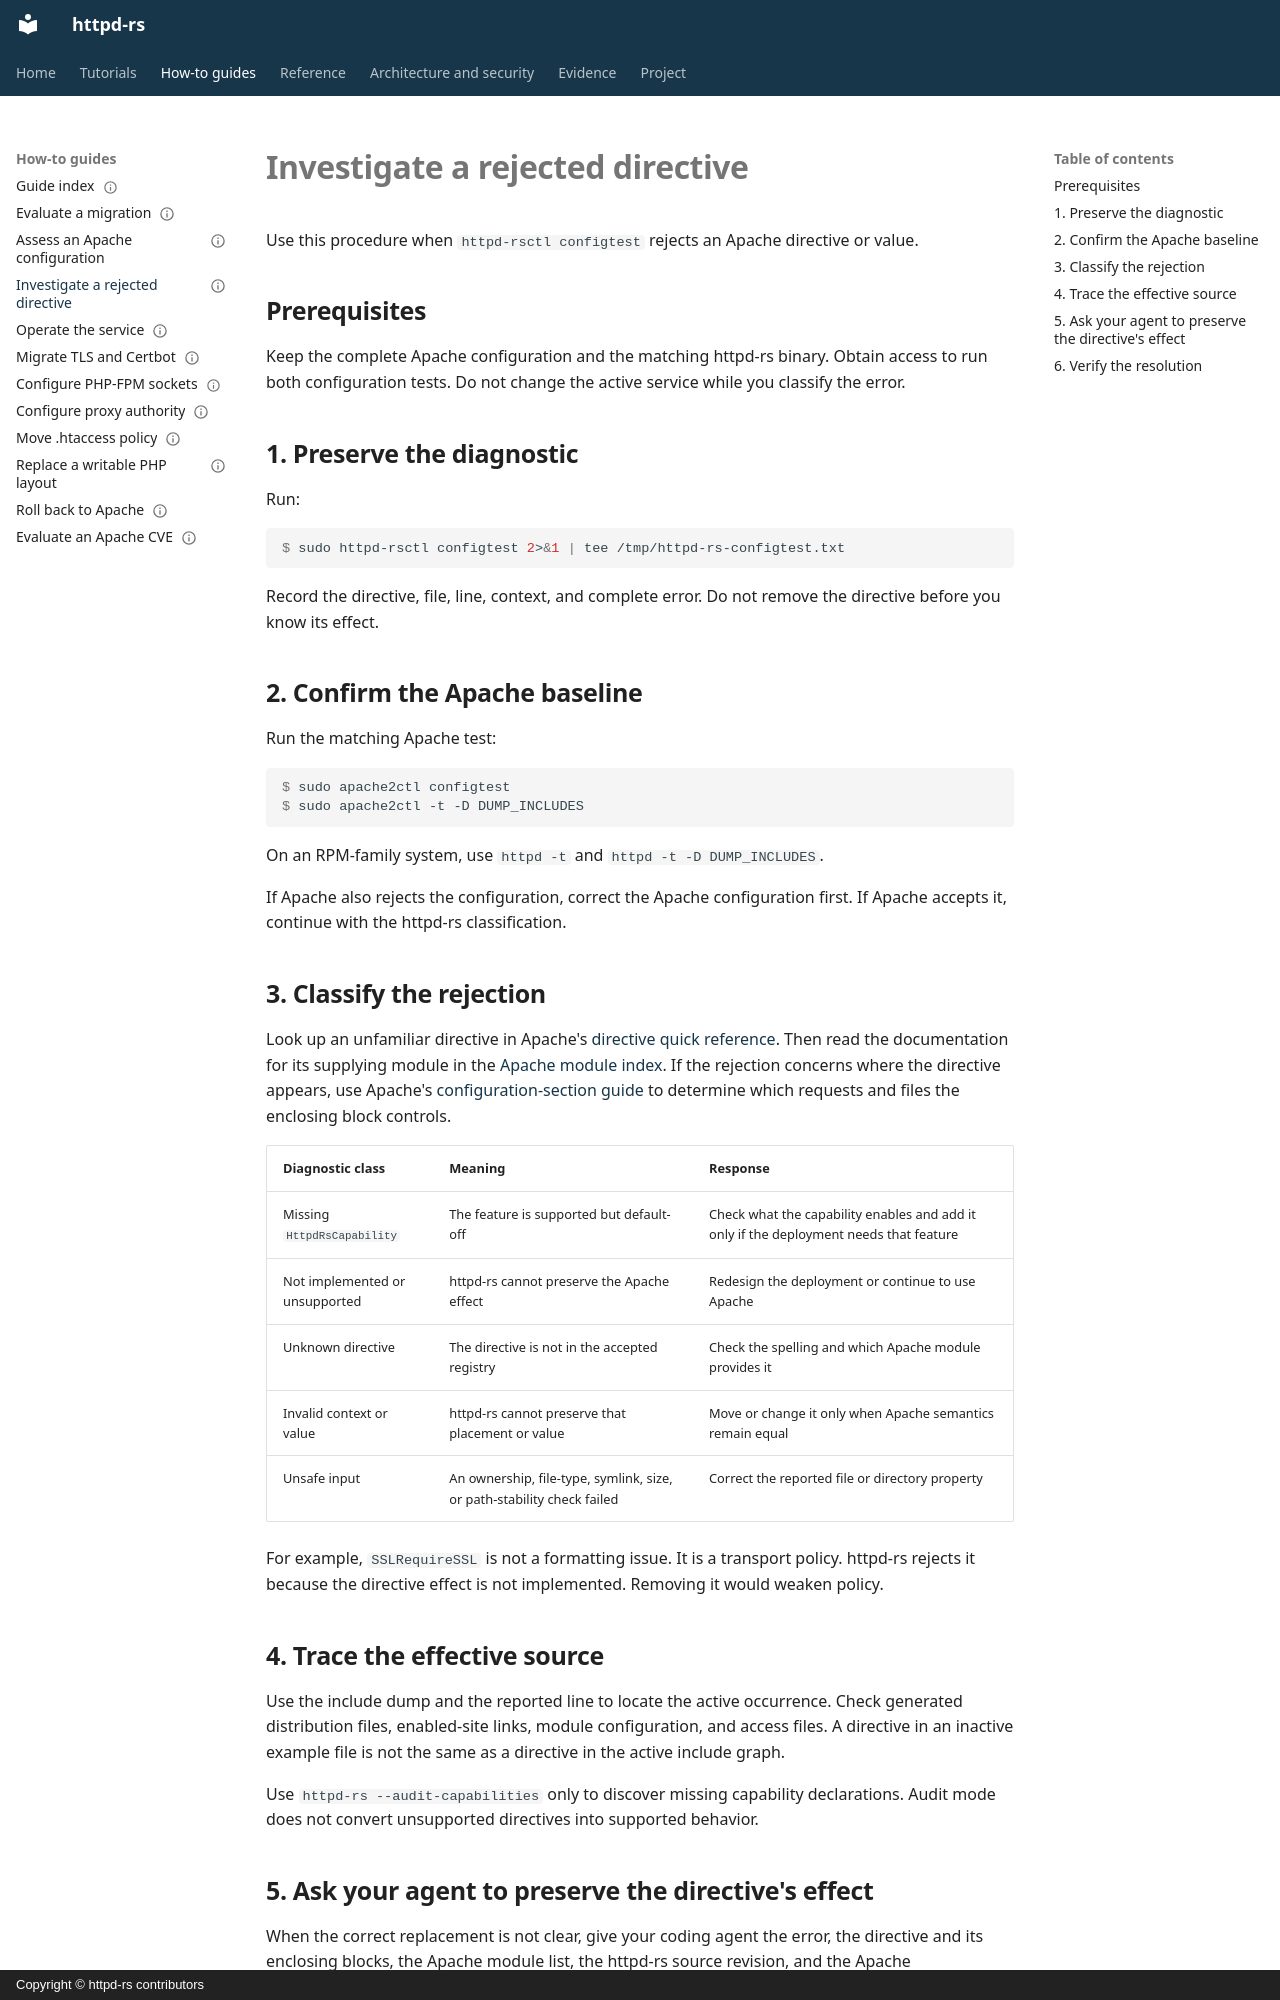

repository: JD-P/httpd-rs · page: how-to/investigate-rejected-directive/index.html · generator: mkdocs · copyright: Copyright © httpd-rs contributors

---
doc_type: how-to
audience: apache-operator
status: draft
contracts: DOC-HOWTO-REJECTION-001, DOC-UNSUPPORTED-POLICY-001
---

# Investigate a rejected directive

Use this procedure when `httpd-rsctl configtest` rejects an Apache directive or
value.

## Prerequisites

Keep the complete Apache configuration and the matching httpd-rs binary. Obtain
access to run both configuration tests. Do not change the active service while
you classify the error.

## 1. Preserve the diagnostic

Run:

```console
$ sudo httpd-rsctl configtest 2>&1 | tee /tmp/httpd-rs-configtest.txt
```

Record the directive, file, line, context, and complete error. Do not remove
the directive before you know its effect.

## 2. Confirm the Apache baseline

Run the matching Apache test:

```console
$ sudo apache2ctl configtest
$ sudo apache2ctl -t -D DUMP_INCLUDES
```

On an RPM-family system, use `httpd -t` and `httpd -t -D DUMP_INCLUDES`.

If Apache also rejects the configuration, correct the Apache configuration
first. If Apache accepts it, continue with the httpd-rs classification.

## 3. Classify the rejection

Look up an unfamiliar directive in Apache's [directive quick
reference](https://httpd.apache.org/docs/2.4/mod/quickreference.html). Then read
the documentation for its supplying module in the [Apache module
index](https://httpd.apache.org/docs/2.4/mod/). If the rejection concerns where
the directive appears, use Apache's [configuration-section
guide](https://httpd.apache.org/docs/2.4/sections.html) to determine which
requests and files the enclosing block controls.

| Diagnostic class | Meaning | Response |
|---|---|---|
| Missing `HttpdRsCapability` | The feature is supported but default-off | Check what the capability enables and add it only if the deployment needs that feature |
| Not implemented or unsupported | httpd-rs cannot preserve the Apache effect | Redesign the deployment or continue to use Apache |
| Unknown directive | The directive is not in the accepted registry | Check the spelling and which Apache module provides it |
| Invalid context or value | httpd-rs cannot preserve that placement or value | Move or change it only when Apache semantics remain equal |
| Unsafe input | An ownership, file-type, symlink, size, or path-stability check failed | Correct the reported file or directory property |

For example, `SSLRequireSSL` is not a formatting issue. It is a transport
policy. httpd-rs rejects it because the directive effect is not implemented.
Removing it would weaken policy.

## 4. Trace the effective source

Use the include dump and the reported line to locate the active occurrence.
Check generated distribution files, enabled-site links, module configuration,
and access files. A directive in an inactive example file is not the same as a
directive in the active include graph.

Use `httpd-rs --audit-capabilities` only to discover missing capability
declarations. Audit mode does not convert unsupported directives into
supported behavior.
